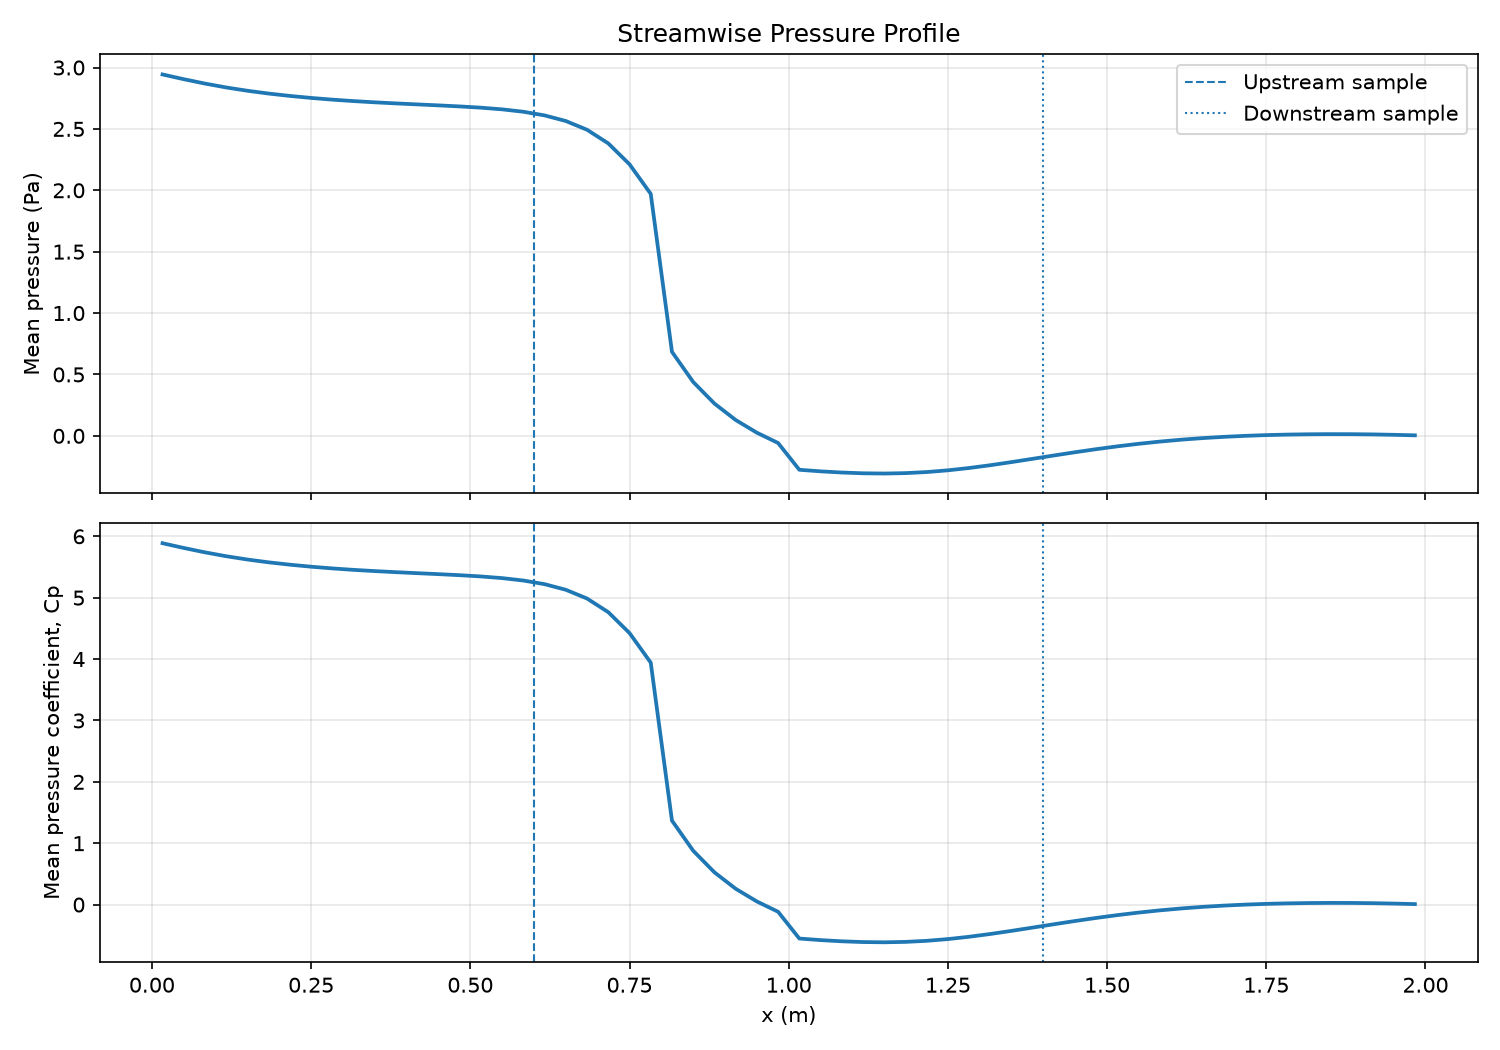

Source data for this figure (header and first rows):
x_m, mean_pressure_Pa, mean_Cp
0.01667, 2.944, 5.887
0.05, 2.905, 5.81
0.08333, 2.869, 5.738
0.1167, 2.838, 5.675
0.15, 2.811, 5.622
0.1833, 2.788, 5.576
0.2167, 2.769, 5.537
0.25, 2.752, 5.505
0.2833, 2.738, 5.477
0.3167, 2.727, 5.453
0.35, 2.717, 5.433
0.3833, 2.708, 5.416
0.4167, 2.7, 5.399
0.45, 2.692, 5.383
0.4833, 2.683, 5.366
0.5167, 2.673, 5.346
0.55, 2.659, 5.319
0.5833, 2.64, 5.28
0.6167, 2.61, 5.22
0.65, 2.564, 5.129
0.6833, 2.493, 4.986
0.7167, 2.382, 4.764
0.75, 2.212, 4.424
0.7833, 1.971, 3.942
0.8167, 0.6843, 1.369
0.85, 0.439, 0.8779
0.8833, 0.2631, 0.5261
0.9167, 0.1294, 0.2587
0.95, 0.02559, 0.05119
0.9833, -0.0583, -0.1166
1.017, -0.2763, -0.5525
1.05, -0.2891, -0.5781
1.083, -0.2987, -0.5974
1.117, -0.3049, -0.6099
1.15, -0.3068, -0.6137
1.183, -0.3036, -0.6071
1.217, -0.2948, -0.5896
1.25, -0.2807, -0.5615
1.283, -0.2618, -0.5236
1.317, -0.2391, -0.4782
1.35, -0.2137, -0.4274
1.383, -0.1868, -0.3737
1.417, -0.1597, -0.3194
1.45, -0.1332, -0.2664
1.483, -0.1082, -0.2163
1.517, -0.08513, -0.1703
1.55, -0.06451, -0.129
1.583, -0.04649, -0.09298
1.617, -0.03113, -0.06225
1.65, -0.01835, -0.03671
1.683, -0.008025, -0.01605
1.717, 5.545367854592013e-05, 0.0001109
1.75, 0.006103, 0.01221
1.783, 0.01033, 0.02066
1.817, 0.01291, 0.02583
1.85, 0.01399, 0.02798
1.883, 0.01362, 0.02725
1.917, 0.0118, 0.02361
1.95, 0.008532, 0.01706
1.983, 0.004266, 0.008532
